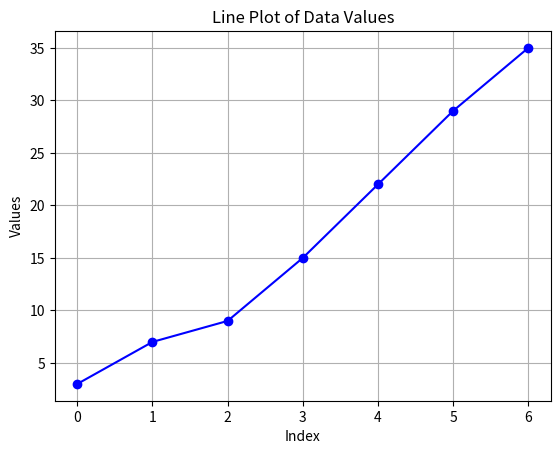

Write the Python code that produced this figure.
# 2. Generate a line plot to visualize the trend of values for the given data.
# data = np.array([3, 7, 9, 15, 22, 29, 35])


import numpy as np
import matplotlib.pyplot as plt

# Given data
data = np.array([3, 7, 9, 15, 22, 29, 35])

# Generate x values based on the length of the data
x = np.arange(len(data))

# Create a line plot
plt.plot(x, data, marker='o', color='blue', linestyle='-')

# Add title and labels
plt.title('Line Plot of Data Values')
plt.xlabel('Index')
plt.ylabel('Values')

# Show grid
plt.grid(True)

# Show the plot
plt.xticks(x)  # Set x-ticks to be the indices
plt.show()
